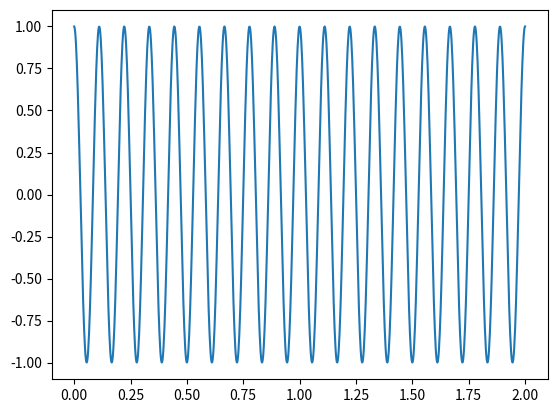

Here is the Python script that generated this plot:
import numpy as np
from numpy import cos, pi
x = np.linspace(0,2,1000)
y = cos(18*pi*x)
import matplotlib.pyplot as plt
plt.plot(x, y)
plt.show()
